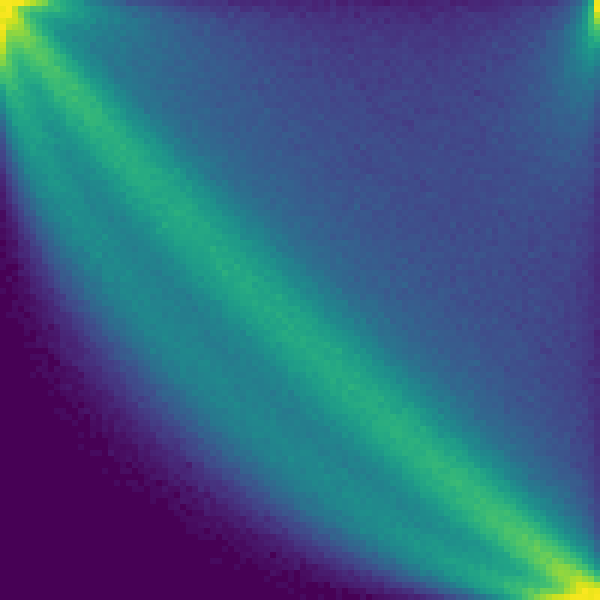

Source data for this figure (header and first rows):
# heatmap.py CSV dump: row 0 = value 100…
1488, 1488, 1464, 1474, 1291, 1191, 1052, 966, 743, 638, 566, 503, 442, 421, 304, 276, 250, 200, 198, 162, 148, 95, 101, 91
1423, 1513, 1234, 948, 893, 777, 798, 713, 655, 677, 585, 516, 477, 421, 392, 354, 331, 286, 245, 241, 196, 185, 195, 148
1478, 1485, 1277, 1020, 791, 647, 626, 579, 529, 534, 517, 479, 424, 459, 389, 331, 322, 313, 268, 274, 240, 211, 160, 184
1387, 1300, 1279, 1111, 843, 712, 595, 495, 470, 419, 422, 432, 411, 389, 350, 373, 283, 317, 270, 301, 260, 230, 240, 212
1476, 1223, 1137, 1089, 933, 781, 650, 542, 455, 421, 409, 341, 326, 337, 370, 276, 268, 293, 245, 256, 224, 243, 244, 205
1412, 1040, 1058, 1052, 1007, 810, 714, 567, 521, 377, 367, 358, 342, 315, 290, 310, 294, 268, 263, 232, 265, 221, 236, 218
1367, 997, 955, 969, 937, 910, 817, 711, 558, 456, 366, 371, 293, 311, 289, 297, 252, 245, 278, 248, 205, 201, 221, 208
1244, 902, 869, 870, 936, 867, 780, 729, 620, 550, 447, 369, 368, 329, 324, 244, 275, 254, 246, 235, 262, 232, 194, 214
1184, 904, 792, 769, 837, 830, 818, 799, 735, 586, 494, 422, 356, 351, 297, 253, 251, 253, 240, 215, 252, 213, 190, 183
1057, 818, 724, 686, 735, 791, 850, 818, 737, 687, 621, 507, 375, 368, 322, 312, 276, 237, 220, 253, 232, 216, 201, 192
1005, 857, 694, 624, 691, 740, 780, 810, 748, 660, 630, 549, 513, 406, 365, 304, 320, 260, 219, 249, 254, 201, 179, 207
846, 803, 718, 596, 599, 693, 704, 726, 755, 785, 676, 584, 528, 492, 395, 350, 327, 299, 250, 209, 233, 241, 202, 180
758, 790, 698, 569, 603, 604, 618, 749, 748, 754, 729, 677, 623, 522, 424, 368, 367, 311, 264, 221, 211, 232, 219, 195
705, 725, 652, 615, 542, 562, 577, 624, 695, 720, 678, 678, 655, 569, 524, 445, 398, 359, 304, 245, 249, 244, 220, 206
540, 681, 694, 569, 514, 485, 496, 597, 671, 693, 676, 713, 734, 658, 604, 492, 448, 364, 369, 315, 264, 243, 236, 217
456, 633, 581, 610, 541, 486, 455, 516, 550, 679, 714, 670, 648, 653, 608, 561, 503, 449, 404, 310, 325, 271, 221, 215
411, 548, 598, 540, 525, 518, 473, 486, 545, 631, 603, 680, 732, 650, 652, 649, 530, 460, 416, 355, 340, 289, 260, 215
342, 521, 563, 597, 525, 500, 469, 458, 503, 555, 587, 664, 640, 676, 662, 590, 615, 498, 469, 430, 355, 337, 276, 240
299, 430, 492, 550, 505, 503, 443, 442, 437, 500, 532, 594, 634, 637, 674, 638, 660, 540, 537, 492, 415, 338, 314, 297
221, 383, 477, 515, 536, 475, 448, 434, 462, 431, 471, 576, 556, 592, 683, 654, 640, 611, 513, 478, 425, 354, 360, 311
183, 318, 477, 499, 495, 476, 474, 415, 388, 410, 451, 546, 544, 525, 633, 660, 641, 613, 579, 541, 494, 432, 377, 356
154, 288, 372, 467, 468, 504, 467, 389, 367, 410, 408, 472, 483, 574, 564, 620, 569, 619, 633, 544, 551, 485, 410, 402
110, 255, 351, 439, 470, 481, 504, 472, 398, 345, 396, 416, 441, 497, 527, 593, 613, 598, 585, 606, 560, 473, 456, 411
91, 214, 302, 378, 456, 443, 476, 410, 448, 415, 405, 381, 422, 445, 513, 556, 535, 570, 591, 595, 561, 565, 511, 474
76, 165, 282, 360, 419, 482, 416, 404, 398, 342, 385, 374, 370, 439, 457, 482, 534, 604, 558, 580, 632, 549, 546, 514
64, 142, 204, 324, 383, 459, 439, 445, 401, 367, 354, 326, 365, 375, 400, 476, 519, 535, 551, 600, 574, 583, 576, 546
61, 114, 208, 273, 360, 385, 407, 416, 432, 380, 353, 330, 357, 382, 390, 412, 494, 519, 569, 555, 610, 555, 596, 535
47, 92, 149, 243, 302, 370, 391, 388, 437, 394, 368, 372, 336, 359, 353, 402, 404, 507, 517, 592, 540, 583, 582, 559
31, 95, 134, 200, 328, 340, 370, 414, 409, 415, 369, 337, 348, 362, 334, 343, 415, 403, 474, 526, 516, 572, 608, 565
20, 55, 116, 187, 254, 327, 349, 345, 419, 370, 392, 390, 316, 318, 341, 374, 377, 415, 440, 428, 519, 557, 565, 566
16, 54, 94, 159, 206, 279, 336, 373, 416, 432, 374, 374, 354, 323, 309, 335, 334, 333, 395, 441, 453, 539, 561, 575
11, 37, 79, 135, 184, 264, 307, 313, 390, 396, 418, 380, 359, 333, 294, 326, 333, 356, 390, 433, 474, 451, 493, 530
7, 32, 62, 107, 170, 216, 314, 346, 341, 375, 365, 360, 385, 356, 298, 335, 298, 322, 354, 380, 377, 483, 509, 529
9, 29, 64, 99, 128, 179, 237, 283, 303, 345, 345, 368, 348, 361, 294, 300, 319, 296, 348, 352, 399, 466, 428, 464
8, 14, 38, 76, 117, 171, 210, 267, 315, 298, 361, 353, 364, 370, 344, 287, 322, 312, 306, 341, 345, 378, 452, 495
1, 14, 30, 55, 110, 129, 219, 238, 279, 312, 327, 393, 347, 349, 347, 303, 314, 302, 294, 331, 311, 372, 381, 423
1, 9, 23, 51, 79, 99, 149, 227, 266, 304, 331, 310, 386, 353, 339, 351, 321, 316, 263, 308, 278, 315, 370, 410
4, 8, 12, 35, 65, 102, 142, 186, 215, 249, 307, 314, 356, 358, 339, 368, 335, 333, 296, 301, 318, 321, 356, 344
1, 4, 11, 33, 52, 82, 126, 157, 190, 247, 292, 282, 318, 340, 344, 335, 350, 300, 328, 303, 289, 305, 324, 326
2, 5, 11, 21, 43, 53, 111, 130, 168, 214, 262, 290, 346, 334, 369, 334, 313, 388, 307, 300, 307, 281, 286, 324
0, 3, 3, 22, 23, 58, 81, 104, 150, 201, 231, 286, 309, 326, 319, 327, 376, 314, 341, 339, 280, 285, 288, 294
1, 3, 5, 13, 22, 41, 54, 101, 139, 153, 196, 236, 284, 257, 341, 348, 330, 333, 332, 294, 301, 288, 261, 295
0, 3, 8, 18, 20, 43, 47, 87, 112, 151, 197, 226, 235, 258, 258, 354, 392, 294, 346, 320, 302, 299, 294, 304
1, 2, 2, 9, 12, 30, 35, 76, 108, 136, 162, 168, 229, 267, 272, 328, 321, 324, 306, 349, 301, 308, 275, 302
1, 0, 0, 3, 16, 21, 37, 45, 78, 117, 128, 169, 176, 220, 298, 292, 265, 333, 335, 334, 328, 302, 318, 302
0, 0, 1, 9, 9, 23, 35, 41, 66, 83, 124, 134, 194, 193, 243, 266, 265, 328, 329, 316, 321, 365, 304, 274
0, 3, 0, 2, 5, 14, 20, 33, 49, 82, 120, 110, 157, 182, 195, 239, 240, 322, 346, 287, 356, 342, 317, 296
0, 0, 1, 3, 3, 12, 20, 31, 47, 70, 99, 109, 141, 157, 230, 202, 224, 266, 275, 285, 310, 314, 331, 294
1, 0, 1, 2, 5, 14, 14, 25, 22, 51, 84, 95, 129, 130, 188, 213, 222, 279, 310, 282, 337, 326, 291, 314
0, 0, 0, 2, 1, 4, 15, 18, 28, 40, 46, 95, 102, 143, 182, 171, 228, 223, 272, 274, 316, 333, 302, 340
0, 0, 2, 1, 2, 3, 6, 12, 17, 35, 55, 70, 75, 92, 118, 169, 187, 241, 248, 268, 275, 283, 342, 293
0, 0, 1, 0, 3, 6, 6, 8, 17, 19, 44, 59, 79, 104, 116, 155, 165, 179, 198, 259, 271, 290, 334, 319
0, 1, 1, 1, 0, 2, 6, 10, 14, 22, 26, 33, 56, 68, 91, 119, 138, 176, 198, 249, 252, 278, 259, 324
0, 0, 0, 1, 2, 1, 4, 8, 10, 24, 26, 29, 48, 53, 84, 91, 124, 149, 199, 199, 206, 251, 280, 290
0, 0, 0, 0, 2, 2, 2, 8, 2, 9, 22, 26, 42, 50, 68, 73, 97, 142, 167, 199, 190, 228, 257, 297
0, 0, 0, 0, 1, 0, 1, 3, 6, 7, 17, 19, 25, 38, 60, 81, 87, 123, 137, 160, 194, 221, 248, 249
0, 0, 0, 0, 0, 0, 4, 3, 4, 5, 16, 16, 17, 34, 38, 67, 80, 86, 135, 123, 166, 189, 230, 231
0, 0, 0, 0, 1, 1, 3, 2, 8, 7, 17, 12, 14, 23, 43, 44, 68, 77, 87, 108, 134, 172, 203, 212
0, 0, 0, 0, 0, 0, 0, 0, 3, 6, 10, 17, 16, 17, 23, 42, 45, 66, 76, 108, 116, 124, 168, 191
0, 0, 0, 0, 0, 1, 1, 1, 0, 3, 8, 13, 13, 17, 31, 30, 41, 54, 85, 106, 125, 138, 137, 173
... 40 more rows
